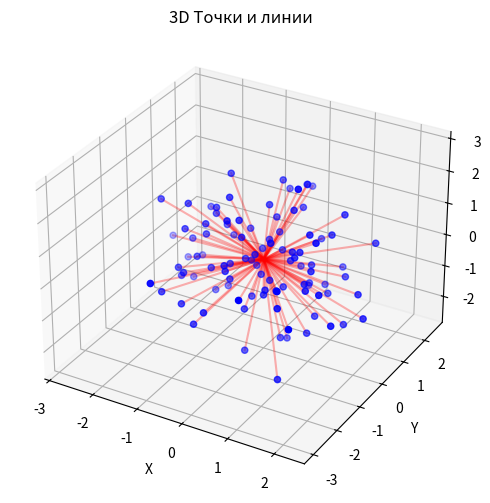
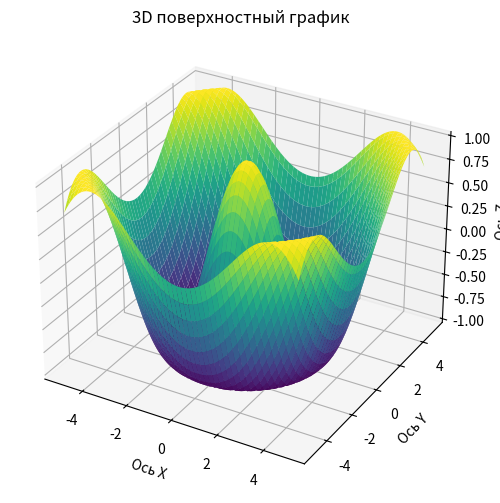
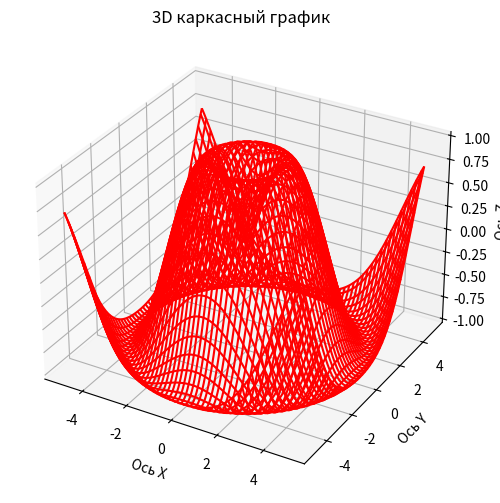

The script that saved these images, in order:
import matplotlib.pyplot as plt
from mpl_toolkits.mplot3d import Axes3D
import numpy as np


""" Построение линий и точек"""
def lines_points_3D(x, y, z):
    # Создается фигура и 3D-оси
    fig = plt.figure(figsize=(8, 6))
    ax = fig.add_subplot(111, projection='3d')

    # Строятся точки
    ax.scatter(x, y, z, c='b', marker='o')

    # Точки соединяются линиями
    for i in range(len(x)):
        ax.plot([0, x[i]], [0, y[i]], [0, z[i]], color='r', alpha=0.3)

    # Устанавливаются метки и заголовок
    ax.set_xlabel('X')
    ax.set_ylabel('Y')
    ax.set_zlabel('Z')
    ax.set_title('3D Точки и линии')

    plt.show()

# Генерируются случайные точки
x = np.random.normal(size=100)
y = np.random.normal(size=100)
z = np.random.normal(size=100)

#Вызовфункции
lines_points_3D(x, y, z)

"""********************************************************************************************"""

"""График поверхности"""
def plot_3d_surface(x, y, z):
    fig = plt.figure(figsize=(10, 6))
    ax = fig.add_subplot(111, projection='3d')
    ax.plot_surface(x, y, z, cmap='viridis')     #Цветовая схема
    ax.set_title('3D поверхностный график')
    ax.set_xlabel('Ось X')
    ax.set_ylabel('Ось Y')
    ax.set_zlabel('Ось Z')
    plt.show()

# Вызов функции
x = np.linspace(-5, 5, 100)
y = np.linspace(-5, 5, 100)
x, y = np.meshgrid(x, y)
z = np.cos(np.sqrt(x**2 + y**2))
plot_3d_surface(x, y, z)

"""***************************************************************************"""

""" Каркасный график"""

def plot_3d_wireframe(x, y, z):
    fig = plt.figure(figsize=(10, 6))
    ax = fig.add_subplot(111, projection='3d')
    ax.plot_wireframe(x, y, z, color='r')     #Цветовая схема
    ax.set_title('3D каркасный график')
    ax.set_xlabel('Ось X')
    ax.set_ylabel('Ось Y')
    ax.set_zlabel('Ось Z')
    plt.show()

# Вызов функции
x = np.linspace(-5, 5, 100)
y = np.linspace(-5, 5, 100)
x, y = np.meshgrid(x, y)
z = np.sin(np.sqrt(x**2 + y**2))
plot_3d_wireframe(x, y, z)

"""***************************************************************************************"""
